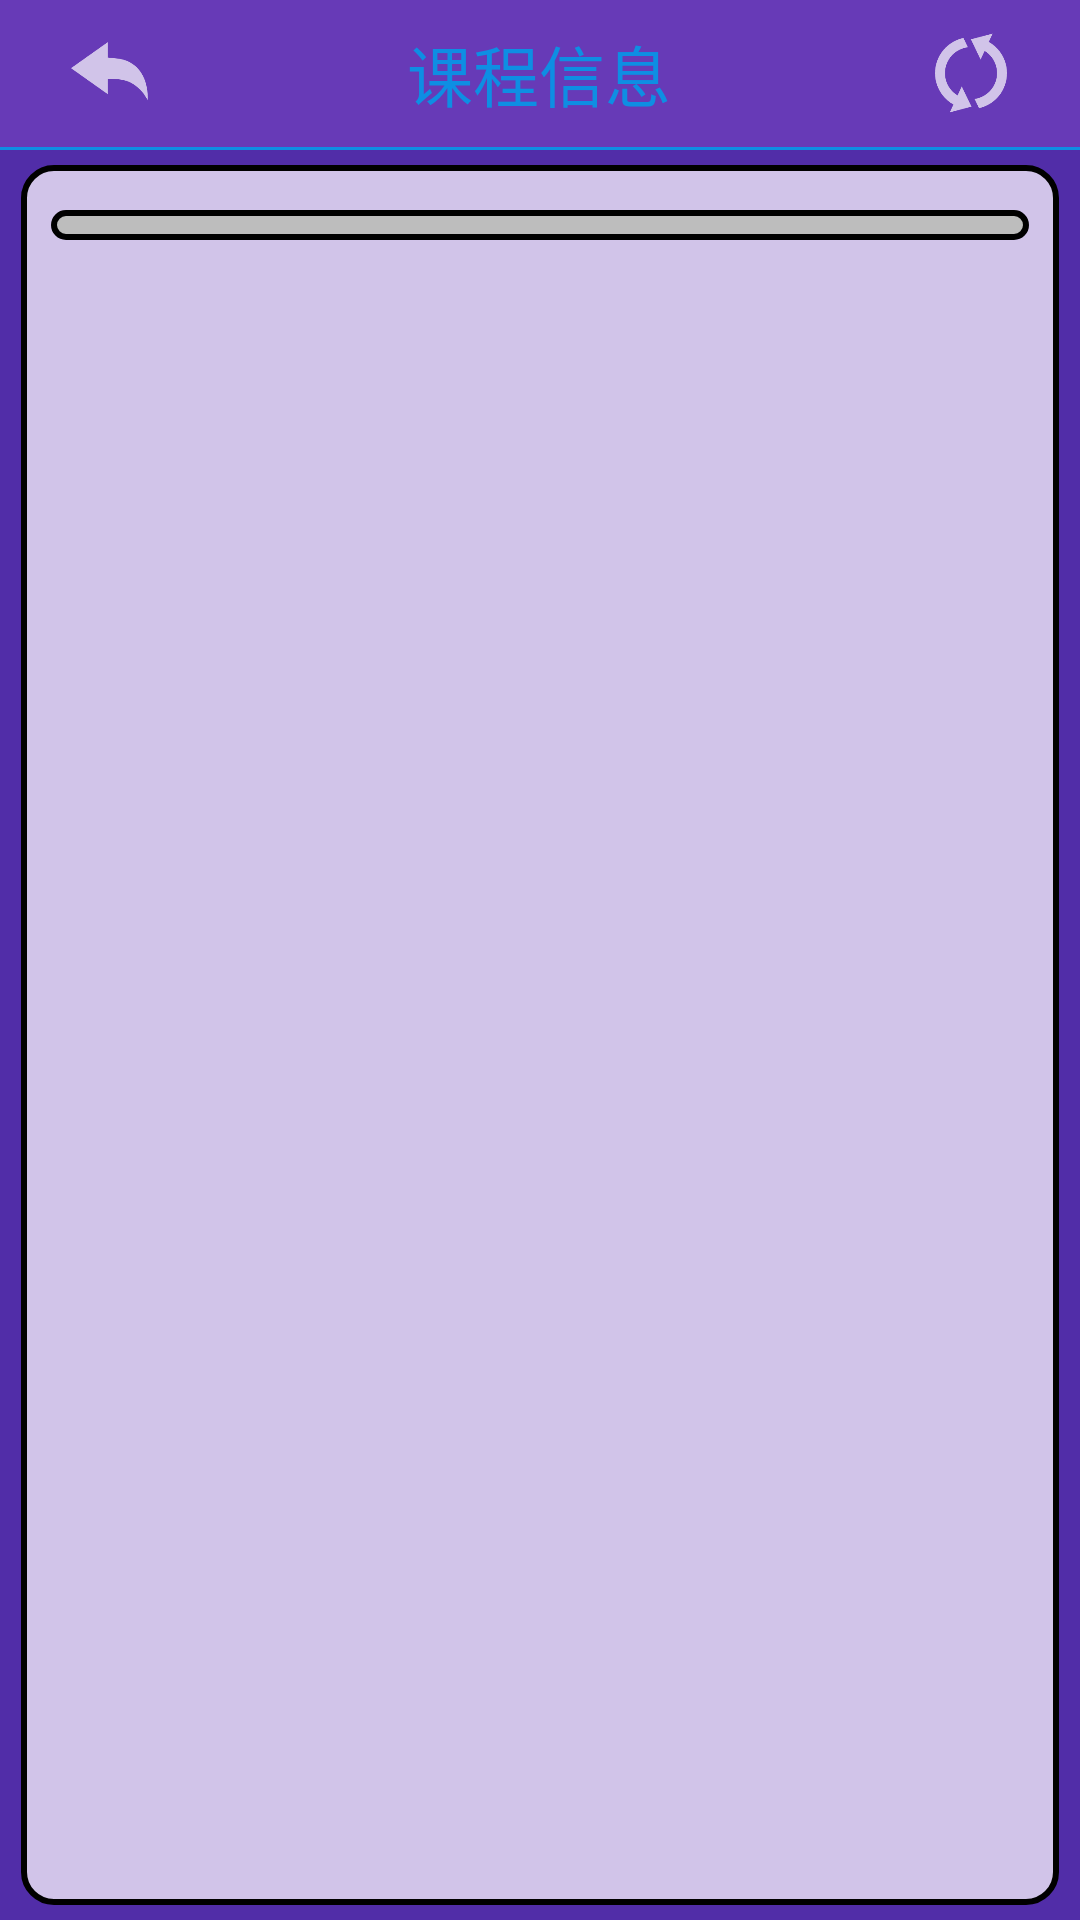

Here is an Android app screen rendered from its layout file. Give the layout XML and the strings, colors and styles it references.
<!-- AndroidManifest.xml: application theme AppTheme -->
<!-- res/layout/activity_kecheng.xml -->
<?xml version="1.0" encoding="utf-8"?>
<LinearLayout xmlns:android="http://schemas.android.com/apk/res/android"
    android:orientation="vertical" android:layout_width="match_parent"
    android:layout_height="match_parent"
    android:background="#512DA8">
    <LinearLayout
        android:layout_width="match_parent"
        android:layout_height="49dp"
        android:orientation="horizontal"
        android:background="#673AB7">
        <TextView
            android:layout_width="0dp"
            android:layout_height="match_parent"
            android:layout_weight="1"/>
        <ImageButton
            android:id="@+id/imagebutton_kaoqin_back"
            android:layout_width="30dp"
            android:layout_height="30dp"
            android:layout_gravity="center"
            android:background="@mipmap/fanhui"/>
        <TextView
            android:layout_width="0dp"
            android:layout_height="match_parent"
            android:layout_weight="4"/>
        <TextView
            android:layout_width="wrap_content"
            android:layout_height="match_parent"
            android:gravity="center"
            android:text="课程信息"
            android:textColor="@color/dianzhong"
            android:textSize="22dp"/>
        <TextView
            android:layout_width="0dp"
            android:layout_height="match_parent"
            android:layout_weight="4"/>
        <ImageButton
            android:id="@+id/imagebutton_kaoqin_shuaxin"
            android:layout_width="30dp"
            android:layout_height="30dp"
            android:layout_gravity="center"
            android:background="@mipmap/shuaxin"/>
        <TextView
            android:layout_width="0dp"
            android:layout_height="match_parent"
            android:layout_weight="1"/>
    </LinearLayout>
    <ImageView
        android:layout_width="match_parent"
        android:layout_height="1dp"
        android:background="@color/dianzhong"/>
    <LinearLayout
        android:id="@+id/linearlayout_kaoqin"
        android:layout_marginTop="5dp"
        android:layout_width="match_parent"
        android:layout_height="0dp"
        android:layout_weight="1"
        android:orientation="vertical"
        android:layout_marginLeft="7dp"
        android:layout_marginRight="7dp"
        android:layout_marginBottom="5dp"
        android:background="@drawable/layoutsharp">
        <ListView
            android:layout_marginLeft="5dp"
            android:layout_marginRight="5dp"
            android:layout_marginTop="5dp"
            android:layout_marginBottom="5dp"
            android:id="@+id/listview_activitykecheng"
            android:layout_width="match_parent"
            android:layout_height="wrap_content"
            android:divider="#00000000"
            android:dividerHeight="5dp"
            android:background="@drawable/kebiaosharp">
        </ListView>
    </LinearLayout>

</LinearLayout>
<!-- resources referenced by this layout -->
<resources>
  <color name="dianzhong">#0e8ee3</color>
  <!-- drawable kebiaosharp (drawable) -->
  <?xml version="1.0" encoding="utf-8"?>
  <shape xmlns:android="http://schemas.android.com/apk/res/android"
      android:shape="rectangle">
      
      <padding
          android:bottom="5dp"
          android:left="5dp"
          android:right="5dp"
          android:top="5dp"/>
      
      <corners
          android:radius="10dp"/>
      <stroke
          android:width="2dp"/>
      <solid
          android:color="#BDBDBD"/>
  </shape>
  <!-- drawable layoutsharp (drawable) -->
  <?xml version="1.0" encoding="utf-8"?>
  <shape xmlns:android="http://schemas.android.com/apk/res/android"
      android:shape="rectangle">
      
      <padding
          android:bottom="5dp"
          android:left="5dp"
          android:right="5dp"
          android:top="10dp"/>
      
      <corners
          android:radius="10dp"/>
      <stroke
          android:width="2dp"/>
      <solid
          android:color="#D1C4E9"/>
  </shape>
  <!-- mipmap fanhui: png bitmap (mipmap-xhdpi, 3465 bytes) -->
  <!-- mipmap shuaxin: png bitmap (mipmap-xhdpi, 5223 bytes) -->
  <style name="AppTheme" parent="Theme.AppCompat.Light.DarkActionBar">
          
          <item name="colorPrimary">@color/colorPrimary</item>
          <item name="colorPrimaryDark">@color/colorPrimaryDark</item>
          <item name="colorAccent">@color/colorAccent</item>
      </style>
  <color name="colorPrimary">#3F51B5</color>
  <color name="colorPrimaryDark">#303F9F</color>
  <color name="colorAccent">#FF4081</color>
</resources>
